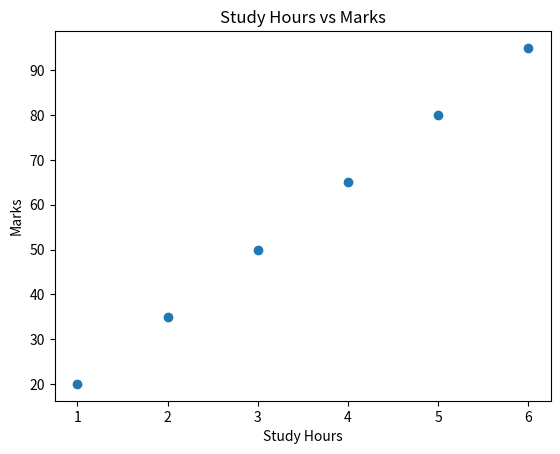

This figure's Python source:
#mean
import numpy

num = [99,20,14,30,20,80]

x = numpy.mean(num)
print(x)

#median
import numpy

num = [99,86,87,88,86,103,87,94,78,77,85,86]

x = numpy.median(num)
print(x)

#variance
import numpy

num = [32,111,138,28,59,77,97]

x = numpy.var(num)
print(x)

#Standard deviation
import numpy

num = [32,111,138,28,59,77,97]

x = numpy.std(num)
print(x)


#correlation
import pandas as pd

study_hours = [1, 2, 3, 4, 5, 6]
marks = [20, 35, 50, 65, 80, 95]

df = pd.DataFrame({'Hours': study_hours,'Marks': marks})

correlation = df['Hours'].corr(df['Marks'])

print("Correlation =", correlation)



import matplotlib.pyplot as plt

study_hours = [1, 2, 3, 4, 5, 6]
marks = [20, 35, 50, 65, 80, 95]

plt.scatter(study_hours, marks)

plt.xlabel("Study Hours")
plt.ylabel("Marks")
plt.title("Study Hours vs Marks")

plt.show()



speed = [20, 40, 60, 80, 100]
time = [10, 5, 3.3, 2.5, 2]

df = pd.DataFrame({
    'Speed': speed,
    'Time': time
})

print(df['Speed'].corr(df['Time']))
